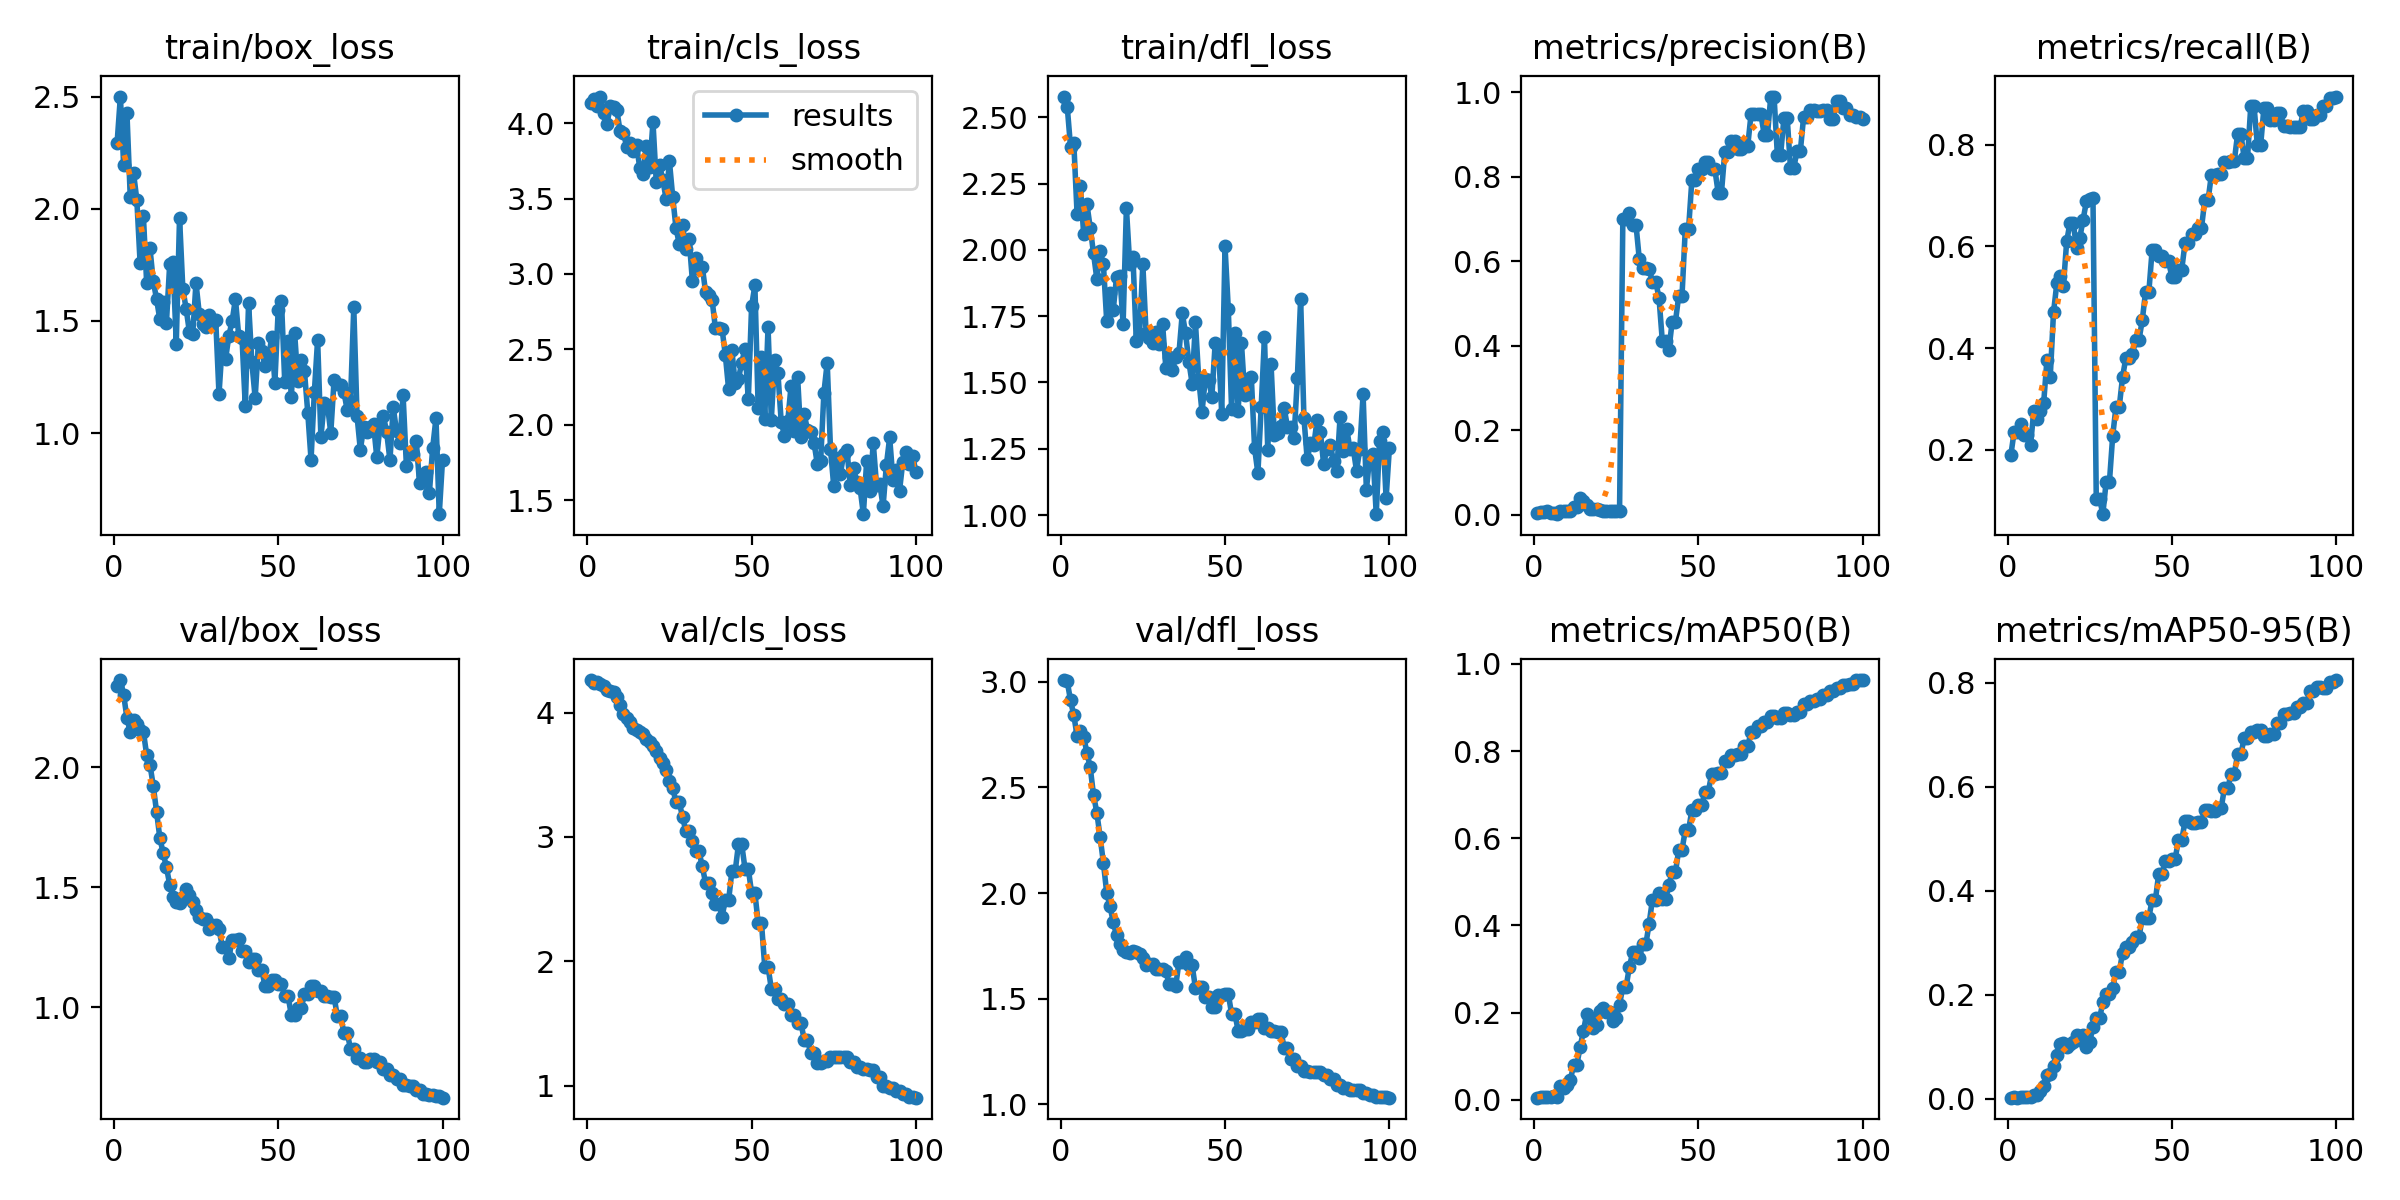

Source data for this figure (header and first rows):
epoch, time, train/box_loss, train/cls_loss, train/dfl_loss, metrics/precision(B), metrics/recall(B), metrics/mAP50(B), metrics/mAP50-95(B), val/box_loss, val/cls_loss, val/dfl_loss, lr/pg0, lr/pg1, lr/pg2
1, 16.6, 2.293, 4.131, 2.578, 0.00367, 0.1891, 0.00516, 0.00193, 2.339, 4.262, 3.008, 1e-05, 1e-05, 1e-05
2, 17.57, 2.5, 4.162, 2.54, 0.00529, 0.2347, 0.00633, 0.00247, 2.364, 4.239, 3.002, 2.9703e-05, 2.9703e-05, 2.9703e-05
3, 18.44, 2.193, 4.113, 2.39, 0.00606, 0.2347, 0.00702, 0.00215, 2.302, 4.248, 2.912, 4.901e-05, 4.901e-05, 4.901e-05
4, 19.44, 2.425, 4.177, 2.404, 0.00822, 0.2503, 0.00768, 0.00282, 2.205, 4.231, 2.842, 6.7921e-05, 6.7921e-05, 6.7921e-05
5, 20.64, 2.054, 4.067, 2.135, 0.00444, 0.2295, 0.00758, 0.00345, 2.147, 4.215, 2.743, 8.6436e-05, 8.6436e-05, 8.6436e-05
6, 21.83, 2.16, 3.995, 2.243, 0.00478, 0.2295, 0.00813, 0.00362, 2.198, 4.184, 2.768, 0.0001046, 0.0001046, 0.0001046
7, 22.67, 2.04, 4.112, 2.059, 0.00108, 0.2094, 0.00631, 0.00267, 2.182, 4.173, 2.738, 0.0001223, 0.0001223, 0.0001223
8, 23.5, 1.76, 4.105, 2.172, 0.00752, 0.2763, 0.03296, 0.00784, 2.155, 4.165, 2.665, 0.0001396, 0.0001396, 0.0001396
9, 24.31, 1.968, 4.088, 2.083, 0.00789, 0.2607, 0.02684, 0.00766, 2.148, 4.128, 2.595, 0.0001565, 0.0001565, 0.0001565
10, 25.15, 1.669, 3.945, 1.986, 0.00835, 0.2763, 0.03373, 0.01493, 2.052, 4.063, 2.464, 0.0001731, 0.0001731, 0.0001731
11, 25.98, 1.824, 3.936, 1.891, 0.00887, 0.292, 0.04464, 0.02519, 2.011, 3.99, 2.381, 0.0001892, 0.0001892, 0.0001892
12, 26.8, 1.678, 3.845, 1.994, 0.01805, 0.3777, 0.07901, 0.04505, 1.923, 3.957, 2.266, 0.000205, 0.000205, 0.000205
13, 27.68, 1.598, 3.868, 1.947, 0.01806, 0.3433, 0.07956, 0.04816, 1.816, 3.925, 2.144, 0.0002203, 0.0002203, 0.0002203
14, 28.51, 1.508, 3.818, 1.734, 0.03854, 0.4707, 0.1216, 0.06323, 1.707, 3.879, 2.002, 0.0002353, 0.0002353, 0.0002353
15, 29.34, 1.585, 3.852, 1.839, 0.03154, 0.5272, 0.1571, 0.08335, 1.643, 3.862, 1.939, 0.0002498, 0.0002498, 0.0002498
16, 30.19, 1.49, 3.702, 1.774, 0.02216, 0.5429, 0.1976, 0.1044, 1.585, 3.848, 1.863, 0.000264, 0.000264, 0.000264
17, 31.06, 1.753, 3.665, 1.898, 0.01328, 0.522, 0.187, 0.108, 1.512, 3.825, 1.8, 0.0002777, 0.0002777, 0.0002777
18, 32.48, 1.761, 3.851, 1.902, 0.01421, 0.6098, 0.1651, 0.09887, 1.462, 3.789, 1.758, 0.0002911, 0.0002911, 0.0002911
19, 33.49, 1.4, 3.706, 1.721, 0.01233, 0.6463, 0.1709, 0.1043, 1.437, 3.763, 1.73, 0.0003041, 0.0003041, 0.0003041
20, 34.36, 1.96, 4.007, 2.158, 0.01088, 0.6463, 0.2038, 0.109, 1.434, 3.728, 1.721, 0.0003166, 0.0003166, 0.0003166
21, 35.22, 1.643, 3.61, 1.948, 0.00977, 0.5963, 0.2099, 0.1218, 1.46, 3.689, 1.716, 0.0003288, 0.0003288, 0.0003288
22, 36.03, 1.555, 3.721, 1.972, 0.00975, 0.6171, 0.202, 0.1122, 1.494, 3.635, 1.724, 0.0003406, 0.0003406, 0.0003406
23, 36.86, 1.45, 3.624, 1.658, 0.00929, 0.6528, 0.2016, 0.1222, 1.467, 3.594, 1.72, 0.000352, 0.000352, 0.000352
24, 37.69, 1.44, 3.497, 1.684, 0.00944, 0.6885, 0.1805, 0.1001, 1.44, 3.537, 1.712, 0.000363, 0.000363, 0.000363
25, 38.51, 1.67, 3.748, 1.946, 0.00946, 0.6937, 0.1874, 0.1092, 1.406, 3.453, 1.691, 0.0003736, 0.0003736, 0.0003736
26, 39.32, 1.533, 3.512, 1.684, 0.0093, 0.6945, 0.2184, 0.1386, 1.375, 3.393, 1.66, 0.0003838, 0.0003838, 0.0003838
27, 40.16, 1.486, 3.305, 1.668, 0.6995, 0.1042, 0.2596, 0.1546, 1.366, 3.28, 1.663, 0.0003936, 0.0003936, 0.0003936
28, 40.99, 1.475, 3.198, 1.649, 0.6995, 0.1042, 0.2596, 0.1546, 1.366, 3.28, 1.663, 0.000403, 0.000403, 0.000403
29, 41.85, 1.525, 3.327, 1.69, 0.715, 0.07352, 0.3056, 0.1851, 1.329, 3.158, 1.643, 0.000412, 0.000412, 0.000412
30, 42.68, 1.486, 3.163, 1.647, 0.6858, 0.1366, 0.3383, 0.2018, 1.342, 3.047, 1.642, 0.0004206, 0.0004206, 0.0004206
31, 43.76, 1.506, 3.23, 1.721, 0.6858, 0.1366, 0.3383, 0.2018, 1.342, 3.047, 1.642, 0.0004288, 0.0004288, 0.0004288
32, 45.2, 1.174, 2.952, 1.555, 0.6051, 0.2276, 0.3257, 0.2128, 1.325, 2.965, 1.629, 0.0004367, 0.0004367, 0.0004367
33, 46.06, 1.4, 3.108, 1.596, 0.5826, 0.2849, 0.3569, 0.2446, 1.253, 2.883, 1.57, 0.0004441, 0.0004441, 0.0004441
34, 46.86, 1.33, 3.036, 1.545, 0.5826, 0.2849, 0.3569, 0.2446, 1.253, 2.883, 1.57, 0.0004511, 0.0004511, 0.0004511
35, 47.69, 1.434, 3.049, 1.597, 0.5814, 0.3433, 0.4045, 0.2804, 1.204, 2.763, 1.56, 0.0004577, 0.0004577, 0.0004577
36, 48.52, 1.5, 2.881, 1.613, 0.551, 0.3807, 0.459, 0.2916, 1.282, 2.631, 1.676, 0.000464, 0.000464, 0.000464
37, 49.35, 1.598, 2.859, 1.761, 0.551, 0.3807, 0.459, 0.2916, 1.282, 2.631, 1.676, 0.0004698, 0.0004698, 0.0004698
38, 50.17, 1.433, 2.824, 1.685, 0.5133, 0.3889, 0.4745, 0.3015, 1.286, 2.552, 1.696, 0.0004753, 0.0004753, 0.0004753
39, 51.04, 1.425, 2.64, 1.579, 0.4119, 0.416, 0.4601, 0.3112, 1.235, 2.462, 1.658, 0.0004803, 0.0004803, 0.0004803
40, 51.91, 1.12, 2.64, 1.495, 0.4119, 0.416, 0.4601, 0.3112, 1.235, 2.462, 1.658, 0.000485, 0.000485, 0.000485
41, 52.78, 1.58, 2.638, 1.727, 0.3892, 0.4555, 0.492, 0.3478, 1.188, 2.358, 1.552, 0.0004892, 0.0004892, 0.0004892
42, 53.62, 1.316, 2.465, 1.513, 0.4565, 0.5108, 0.522, 0.3484, 1.2, 2.489, 1.556, 0.0004931, 0.0004931, 0.0004931
43, 54.42, 1.157, 2.238, 1.389, 0.4565, 0.5108, 0.522, 0.3484, 1.2, 2.489, 1.556, 0.0004966, 0.0004966, 0.0004966
44, 55.32, 1.401, 2.494, 1.513, 0.5178, 0.5932, 0.5733, 0.3829, 1.158, 2.723, 1.507, 0.0004996, 0.0004996, 0.0004996
45, 56.51, 1.368, 2.276, 1.511, 0.5178, 0.5932, 0.5733, 0.3829, 1.158, 2.723, 1.507, 0.0005023, 0.0005023, 0.0005023
46, 57.65, 1.301, 2.305, 1.446, 0.6765, 0.5815, 0.6187, 0.4332, 1.089, 2.94, 1.459, 0.0005046, 0.0005046, 0.0005046
47, 58.68, 1.325, 2.412, 1.647, 0.6765, 0.5815, 0.6187, 0.4332, 1.089, 2.94, 1.459, 0.0005065, 0.0005065, 0.0005065
48, 59.51, 1.427, 2.505, 1.638, 0.7919, 0.5705, 0.6646, 0.4565, 1.114, 2.743, 1.517, 0.000508, 0.000508, 0.000508
49, 60.32, 1.226, 2.168, 1.381, 0.7919, 0.5705, 0.6646, 0.4565, 1.114, 2.743, 1.517, 0.0005091, 0.0005091, 0.0005091
50, 61.19, 1.547, 2.786, 2.013, 0.8181, 0.5405, 0.6766, 0.4616, 1.099, 2.549, 1.522, 0.0005098, 0.0005098, 0.0005098
51, 62.02, 1.591, 2.925, 1.776, 0.8181, 0.5405, 0.6766, 0.4616, 1.099, 2.549, 1.522, 0.000505, 0.000505, 0.000505
52, 62.86, 1.227, 2.112, 1.399, 0.834, 0.5546, 0.7065, 0.4976, 1.046, 2.31, 1.428, 0.0004951, 0.0004951, 0.0004951
53, 63.66, 1.409, 2.45, 1.686, 0.834, 0.5546, 0.7065, 0.4976, 1.046, 2.31, 1.428, 0.0004852, 0.0004852, 0.0004852
54, 64.49, 1.16, 2.041, 1.392, 0.8168, 0.6068, 0.7466, 0.5339, 0.9688, 1.957, 1.349, 0.0004753, 0.0004753, 0.0004753
55, 65.38, 1.447, 2.647, 1.648, 0.8168, 0.6068, 0.7466, 0.5339, 0.9688, 1.957, 1.349, 0.0004654, 0.0004654, 0.0004654
56, 66.22, 1.232, 2.035, 1.453, 0.7618, 0.625, 0.7504, 0.5307, 0.9975, 1.778, 1.355, 0.0004555, 0.0004555, 0.0004555
57, 67.06, 1.325, 2.43, 1.512, 0.7618, 0.625, 0.7504, 0.5307, 0.9975, 1.778, 1.355, 0.0004456, 0.0004456, 0.0004456
58, 68.02, 1.275, 2.345, 1.52, 0.8578, 0.6363, 0.7763, 0.5319, 1.055, 1.695, 1.391, 0.0004357, 0.0004357, 0.0004357
59, 69.09, 1.092, 2.021, 1.251, 0.8578, 0.6363, 0.7763, 0.5319, 1.055, 1.695, 1.391, 0.0004258, 0.0004258, 0.0004258
60, 70.35, 0.8819, 1.928, 1.158, 0.885, 0.6904, 0.7905, 0.5562, 1.087, 1.658, 1.402, 0.0004159, 0.0004159, 0.0004159
... 40 more rows
